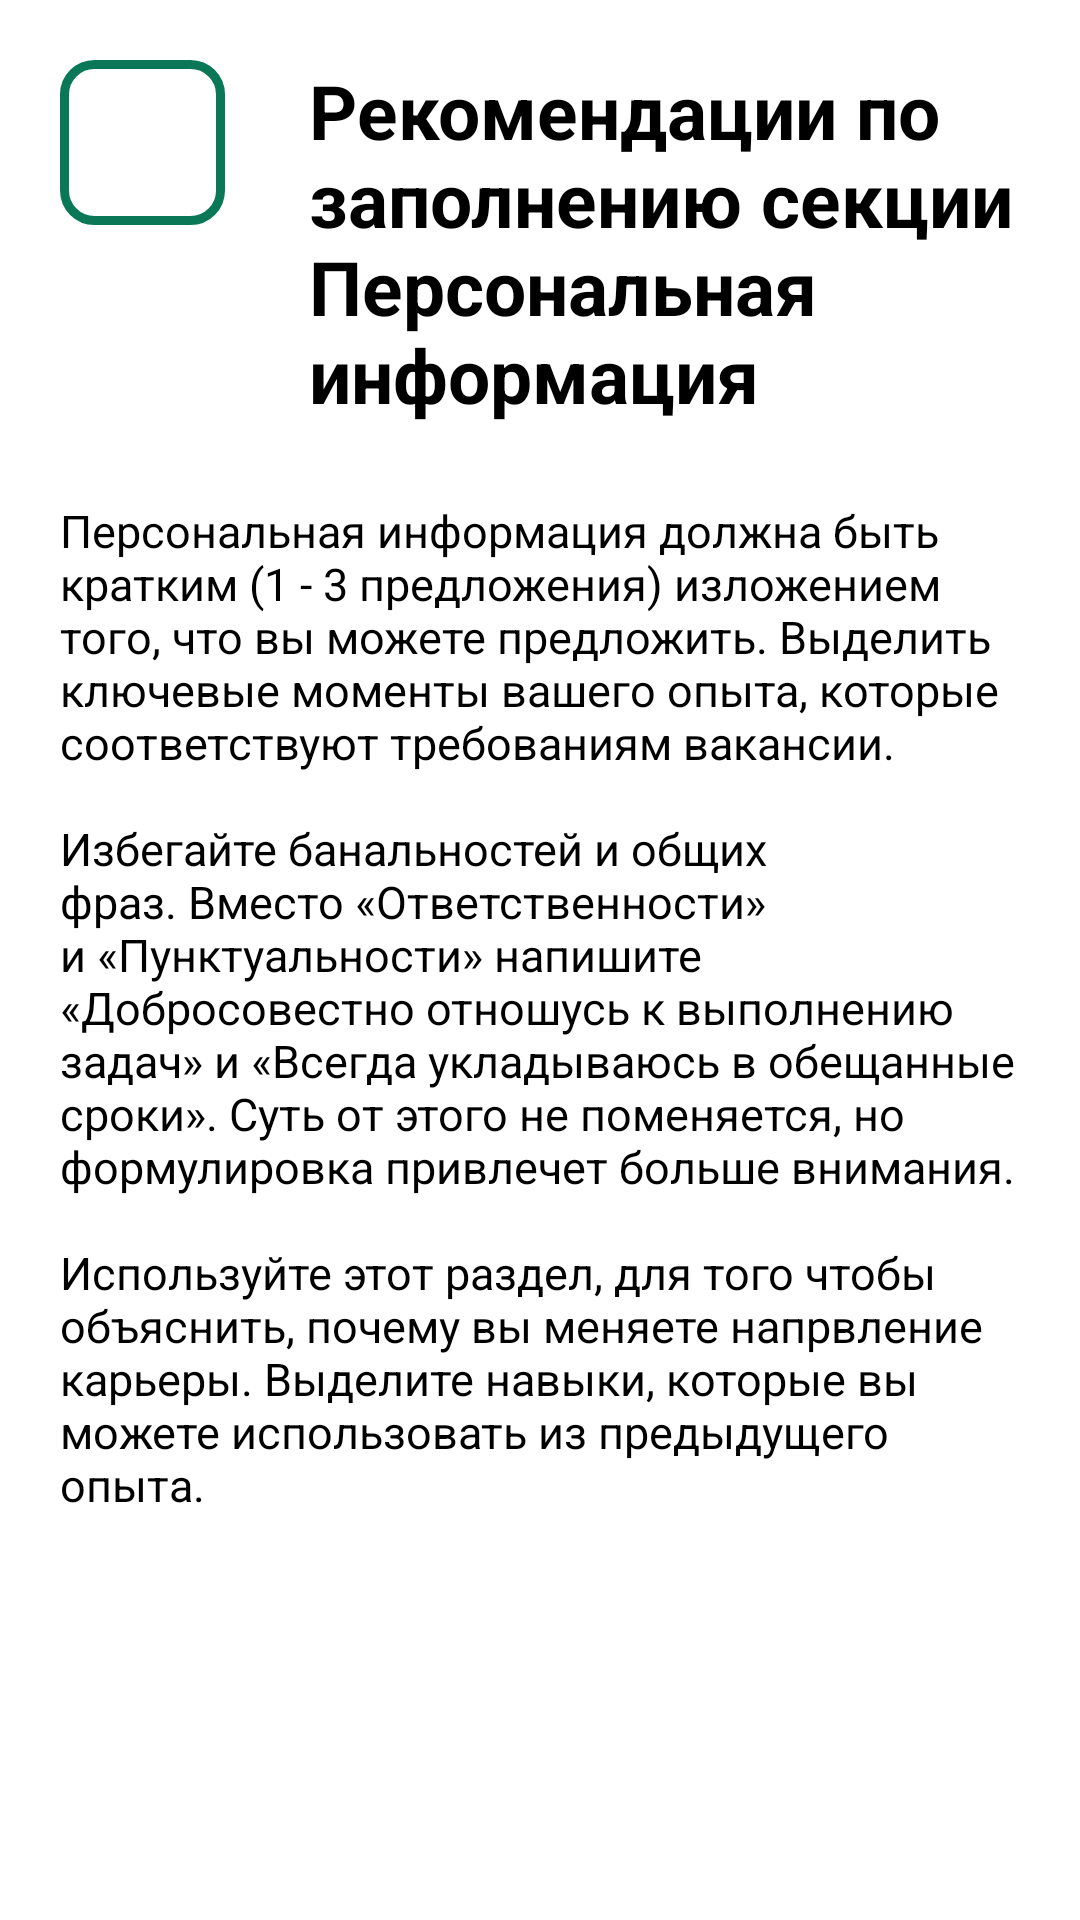

Android layout source for this screen:
<!-- AndroidManifest.xml: application theme Theme.ResumeBuilder -->
<!-- res/layout/activity_personal_info_recommendations.xml -->
<?xml version="1.0" encoding="utf-8"?>
<androidx.constraintlayout.widget.ConstraintLayout xmlns:android="http://schemas.android.com/apk/res/android"
    xmlns:app="http://schemas.android.com/apk/res-auto"
    xmlns:tools="http://schemas.android.com/tools"
    android:layout_width="match_parent"
    android:layout_height="match_parent"
    tools:context=".ui.personalInfo.PersonalInfoRecommendationsActivity">
    <LinearLayout
        android:layout_width="match_parent"
        android:layout_height="match_parent"
        android:orientation="vertical">
        <LinearLayout
            android:layout_width="match_parent"
            android:layout_height="wrap_content"
            android:orientation="horizontal">
            <ImageButton
                android:id="@+id/button_back6"
                android:layout_width="55dp"
                android:layout_height="55dp"
                android:layout_marginTop="20dp"
                android:layout_marginStart="20dp"
                android:background="@drawable/button_save"
                android:scaleType="fitCenter"
                android:paddingRight="6dp"
                android:paddingLeft="6dp"
                android:src="@drawable/icon_back_arrow"/>
            <TextView
                android:layout_width="wrap_content"
                android:layout_height="wrap_content"
                android:layout_marginTop="20dp"
                android:layout_marginStart="28dp"
                android:layout_marginEnd="20dp"
                android:textSize="25dp"
                android:textStyle="bold"
                android:textColor="@color/black"
                android:text="@string/personalInfo_recommendations_tittle"/>

        </LinearLayout>
        <TextView
            android:layout_width="wrap_content"
            android:layout_height="wrap_content"
            android:textColor="@color/black"
            android:layout_marginTop="25dp"
            android:layout_marginStart="20dp"
            android:layout_marginEnd="20dp"
            android:textSize="15dp"
            android:text="@string/personalInfo_recommendations1"/>
        <TextView
            android:layout_width="wrap_content"
            android:layout_height="wrap_content"
            android:textColor="@color/black"
            android:layout_marginTop="15dp"
            android:layout_marginStart="20dp"
            android:layout_marginEnd="20dp"
            android:textSize="15dp"
            android:text="@string/personalInfo_recommendations2"/>
        <TextView
            android:layout_width="wrap_content"
            android:layout_height="wrap_content"
            android:textColor="@color/black"
            android:layout_marginTop="15dp"
            android:layout_marginStart="20dp"
            android:layout_marginEnd="20dp"
            android:textSize="15dp"
            android:text="@string/personalInfo_recommendations3"/>
    </LinearLayout>

</androidx.constraintlayout.widget.ConstraintLayout>
<!-- resources referenced by this layout -->
<resources>
  <color name="black">#FF000000</color>
  <!-- drawable button_save (drawable) -->
  <?xml version="1.0" encoding="utf-8"?>
  <ripple android:color="#0A7856" xmlns:android="http://schemas.android.com/apk/res/android">
      <item>
      <shape android:shape="rectangle">
          <solid android:color="@color/white"/>
          <corners android:radius="10dp" />
          <stroke android:color="#0A7856" android:width="3dp"/>
      </shape>
  </item>
  </ripple>
  <string name="personalInfo_recommendations1"> Персональная информация должна быть кратким (1 - 3 предложения) изложением того, что вы можете предложить. Выделить ключевые моменты вашего опыта, которые соответствуют требованиям вакансии.</string>
  <string name="personalInfo_recommendations2"> Избегайте банальностей и общих фраз. Вместо «Ответственности» и «Пунктуальности» напишите «Добросовестно отношусь к выполнению задач» и «Всегда укладываюсь в обещанные сроки». Суть от этого не поменяется, но формулировка привлечет больше внимания.</string>
  <string name="personalInfo_recommendations3"> Используйте этот раздел, для того чтобы объяснить, почему вы меняете напрвление карьеры. Выделите навыки, которые вы можете использовать из предыдущего опыта.</string>
  <string name="personalInfo_recommendations_tittle">Рекомендации по заполнению секции Персональная информация</string>
  <style name="Theme.ResumeBuilder" parent="Theme.MaterialComponents.Light.DarkActionBar">
          
          <item name="colorPrimary">@color/purple_500</item>
          <item name="colorPrimaryVariant">@color/purple_700</item>
          <item name="colorOnPrimary">@color/white</item>
          
          <item name="colorSecondary">@color/teal_200</item>
          <item name="colorSecondaryVariant">@color/teal_700</item>
          <item name="colorOnSecondary">@color/black</item>
          
          <item name="android:statusBarColor">?attr/colorPrimaryVariant</item>
          
      </style>
  <color name="white">#FFFFFFFF</color>
  <color name="purple_500">#E22D2C2E</color>
  <color name="purple_700">#DF2D2C2E</color>
  <color name="teal_200">#FF03DAC5</color>
  <color name="teal_700">#FF018786</color>
</resources>
